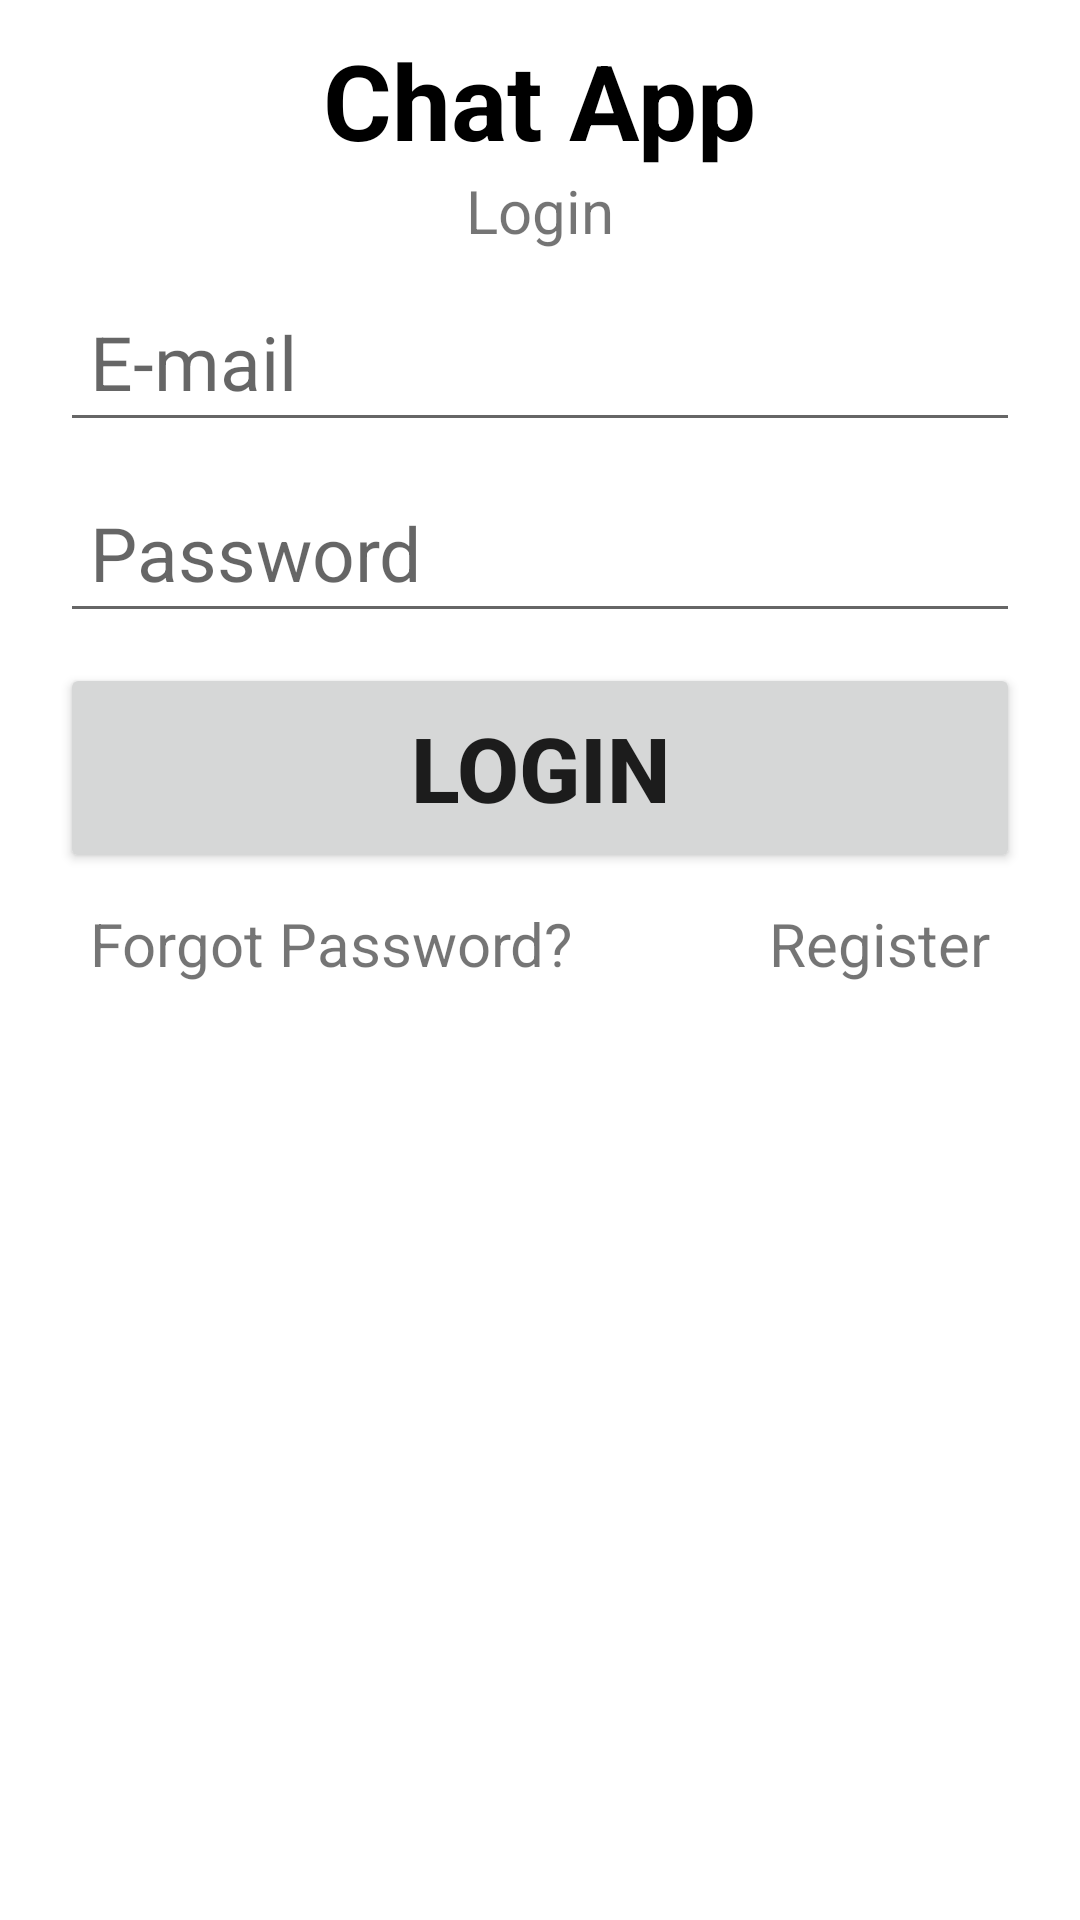

This screen was rendered from an Android layout file. Write that file and the resources it references.
<!-- AndroidManifest.xml: application theme Theme.KtFirebaseChatApp -->
<!-- res/layout/activity_login.xml -->
<?xml version="1.0" encoding="utf-8"?>
<androidx.constraintlayout.widget.ConstraintLayout xmlns:android="http://schemas.android.com/apk/res/android"
    xmlns:app="http://schemas.android.com/apk/res-auto"
    xmlns:tools="http://schemas.android.com/tools"
    android:layout_width="match_parent"
    android:layout_height="match_parent"
    tools:context=".LoginActivity">

    <TextView
        android:id="@+id/app_text"
        android:layout_width="wrap_content"
        android:layout_height="wrap_content"
        app:layout_constraintRight_toRightOf="parent"
        app:layout_constraintLeft_toLeftOf="parent"
        android:text="Chat App"
        android:textSize="35dp"
        app:layout_constraintTop_toTopOf="parent"
        android:layout_marginTop="10dp"
        android:textStyle="bold"
        android:textColor="@color/black"
        />
    <TextView
        android:id="@+id/login_text"
        android:layout_width="wrap_content"
        android:layout_height="wrap_content"
        app:layout_constraintTop_toBottomOf="@id/app_text"
        app:layout_constraintRight_toRightOf="parent"
        app:layout_constraintLeft_toLeftOf="parent"
        android:text="Login"
        android:textSize="20dp"
        />
    <EditText
        android:id="@+id/email_input"
        android:layout_width="match_parent"
        android:layout_height="wrap_content"
        app:layout_constraintTop_toBottomOf="@id/login_text"
        android:inputType="textEmailAddress"
        android:padding="10dp"
        android:layout_marginTop="10dp"
        android:layout_marginRight="20dp"
        android:layout_marginLeft="20dp"
        android:hint="E-mail"
        android:textSize="25dp"
        />
    <EditText
        android:id="@+id/password_input"
        android:layout_width="match_parent"
        android:layout_height="wrap_content"
        app:layout_constraintTop_toBottomOf="@id/email_input"
        android:inputType="textPassword"
        android:padding="10dp"
        android:layout_marginTop="10dp"
        android:layout_marginRight="20dp"
        android:layout_marginLeft="20dp"
        android:hint="Password"
        android:textSize="25dp"
        />
    <Button
        android:id="@+id/login_button"
        android:layout_width="match_parent"
        android:layout_height="70dp"
        app:layout_constraintTop_toBottomOf="@id/password_input"
        android:layout_marginRight="20dp"
        android:layout_marginLeft="20dp"
        android:text="Login"
        android:textSize="30dp"
        android:textStyle="bold"
        android:layout_marginTop="10dp"
        />
    <ProgressBar
        android:id="@+id/progress_bar"
        android:layout_width="wrap_content"
        android:layout_height="wrap_content"
        app:layout_constraintRight_toRightOf="parent"
        app:layout_constraintLeft_toLeftOf="parent"
        app:layout_constraintTop_toTopOf="parent"
        app:layout_constraintBottom_toBottomOf="parent"
        android:visibility="gone"
        />
    <LinearLayout
        android:layout_width="match_parent"
        android:layout_height="50dp"
        android:orientation="horizontal"
        app:layout_constraintTop_toBottomOf="@id/login_button"
        app:layout_constraintRight_toRightOf="parent"
        app:layout_constraintLeft_toLeftOf="parent"
        android:layout_marginRight="30dp"
        android:layout_marginLeft="30dp"
        android:layout_marginTop="10dp"
        >
        <TextView
            android:id="@+id/login_forgot_password_text_view"
            android:layout_width="wrap_content"
            android:layout_height="wrap_content"
            android:text="Forgot Password?"
            android:textSize="20dp"
            android:layout_weight="1"
            />
        <TextView
            android:id="@+id/login_register_text_view"
            android:layout_width="wrap_content"
            android:layout_height="wrap_content"
            android:text="Register"
            android:textSize="20dp"
            />
    </LinearLayout>
</androidx.constraintlayout.widget.ConstraintLayout>
<!-- resources referenced by this layout -->
<resources>
  <style name="Theme.KtFirebaseChatApp" parent="Theme.MaterialComponents.DayNight.DarkActionBar">
          
          <item name="colorPrimary">@color/purple_500</item>
          <item name="colorPrimaryVariant">@color/purple_700</item>
          <item name="colorOnPrimary">@color/white</item>
          
          <item name="colorSecondary">@color/teal_200</item>
          <item name="colorSecondaryVariant">@color/teal_700</item>
          <item name="colorOnSecondary">@color/black</item>
          
          <item name="android:statusBarColor" tools:targetApi="l">?attr/colorPrimaryVariant</item>
          
      </style>
  <!-- not gathered from this repository: default colours our renderer supplied (Android Studio template values) -->
  <color name="purple_500">#FF6200EE</color>
  <color name="purple_700">#FF3700B3</color>
  <color name="teal_200">#FF03DAC5</color>
  <color name="teal_700">#FF018786</color>
  <color name="black">#FF000000</color>
  <color name="white">#FFFFFFFF</color>
</resources>
